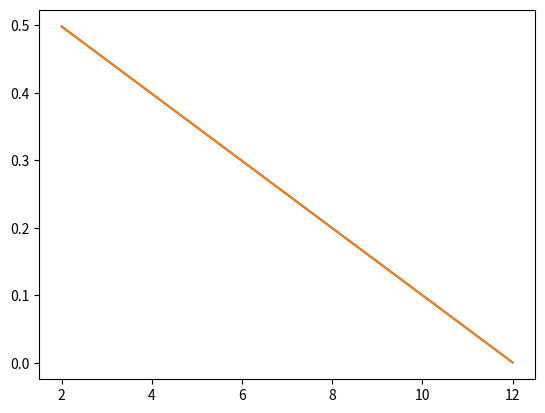

Recreate this plot in Python.
import numpy as np
import numpy.matlib
from numpy.linalg import inv
import matplotlib.pyplot as plt

def data():
    train = np.arange(0, 2*np.pi, 0.1)
    test = np.arange(0.05, 2*np.pi, 0.1)
    target_1 = sin_function(train)
    target_2 = square_function(train)
    test_target_1 = sin_function(test)
    test_target_2 = square_function(test)
    return train, test, target_1, target_2, test_target_1, test_target_2

def weights_init(x):
    weights = np.random.rand(len(x))
    return weights

def sin_function(x):
    y = np.zeros(len(x))
    for i in range(len(x)):
        y[i] = np.sin(2*x[i])
    return y

def square_function(x):
    y = np.zeros(len(x))
    for i in range(len(x)):
        y[i] = np.sign(np.sin(2*x[i]))
    return y

def phi_function(x, mu, sigma):
    phi = np.exp(-(x-mu)**2/(2*sigma**2))
    return phi

def phi_matrix(x, mu, sigma):
    phi = np.zeros((len(x), len(mu)))
    for i in range(len(x)):
        for j in range(len(mu)):
            phi[i][j] = phi_function(x[i], mu[j], sigma[j])
    return phi

def f_function(x, mu, sigma, weights):
    y = np.zeros(len(x))
    for i in range(len(x)):
        add = 0
        for j in range(len(mu)):
            add += phi_function(x[i], mu[j], sigma[j])*weights[j]
        y[i] = add
    return y

def weight_update_batch(phi, f):
    #A = inv(np.matmul(np.transpose(phi_matrix), phi_matrix))
    #w = np.matmul(np.matmul(A,np.transpose(phi_matrix)), np.transpose(f))
    A = inv(np.matmul(np.transpose(phi), phi))
    w = np.matmul(np.matmul(A, np.transpose(phi)), np.transpose(f))
    return w

def error_mean_square(f, target):
    sum = 0
    for i in range(len(f)):
        sum += (f[i] - target[i])**2
    return sum/len(f)

def chunkify(seq, num):
    out = []

    if len(seq) % num == 0:
        length = len(seq) / num
        plus = 0
    else:
        length = len(seq) / num
        plus = len(seq) % num

    howmany = 0
    while howmany < len(seq):
        first = howmany
        last = first + length
        if plus > 0:
            last += 1
            plus -= 1
        out.append(seq[int(first):int(last)])
        howmany += (last - first)

    return out

    # avg = len(seq) / float(num)
    # out = []
    # last = 0.0
    # while last < len(seq):
    #     out.append(seq[int(last):int(last + avg)])
    #     last += avg
    # return out

def init_mus(nodes_number, train):
    mus = np.zeros(nodes_number)

    chunks = chunkify(train, nodes_number)
    for i,elem in enumerate(chunks):
        mean = np.mean(elem)
        mus[i] = mean
    return mus

def init_sigmas(nodes_number, train):
    sigmas = np.zeros(nodes_number)
    chunks = chunkify(train, nodes_number)
    for i, elem in enumerate(chunks):
        sigmas[i] = np.var(elem)
    return sigmas

def main():
    nodes = np.arange(2,60, 10)

    errors_train = []
    errors_test = []
    no_nums = []

    for nodes_number in nodes:
        try:
            # nodes_number = 5
            print(nodes_number, ": nodes number")
            train, test, target_1, target_2, test_target_1, test_target_2 = data()      #Don't have do this every time - remove from for-loop.
            mu = init_mus(nodes_number, train)
            sigma = np.ones(len(mu)) * 0.5
            # weights = weights_init(mu)

            #           Training
            phi = phi_matrix(train, mu, sigma)
            weights = weight_update_batch(phi, target_1)
            output_train = f_function(train, mu, sigma, weights)
            error_train = error_mean_square(output_train, target_1)
            print(error_train, ': Error train')



            #           Testing
            output_test = f_function(test, mu, sigma, weights)
            error_test = error_mean_square(output_test, test_target_1)
            print(error_test, ': Error test')

            plt.plot(train, target_1)
            plt.plot(train, output_train)
            plt.plot(test, output_test)
            plt.show()
            plt.clf()

            no_nums.append(nodes_number)
            errors_test.append(error_test)
            errors_train.append(error_train)




        except numpy.linalg.linalg.LinAlgError as err:
            print("Exception ", err)


    plt.plot(no_nums, errors_test)
    plt.plot(no_nums, errors_train)
    plt.show()


                                                                                #Comment: Weird, test is better than train. 

if __name__ == "__main__":
    main()